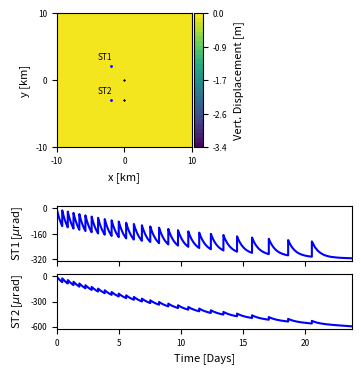

Python code for this plot: (Note: this script raises an exception after producing the figure.)
#!/usr/bin/env python3
# -*- coding: utf-8 -*-
"""
Created on Thu Jan 30 12:13:43 
Make a movie of a two source model with piston collapse
@author: aroman
"""
import matplotlib.pyplot as plt
from matplotlib.colorbar import Colorbar # For dealing with Colorbars the proper way - TBD in a separate PyCoffee ?

import numpy as np
def draw_vector(v0, v1,cl, ax ,head =0):
    #Draws a vector with no arrow using annotation. v0 and v1 are two vectors containing the coordinates of the starting point of the arrow (v0)
    #and the final point of the arrow (v1)
    if head:
        arrowprops=dict(arrowstyle = '->, head_width=0.3, head_length=0.5',color= cl,
                    linewidth=1,
                    shrinkA=0, shrinkB=0)
    else:
        arrowprops=dict(arrowstyle='-',color= cl,
                    linewidth=1,
                    shrinkA=0, shrinkB=0)
    h = ax.annotate('', v1, v0, arrowprops=arrowprops)
    return h
xSource = np.array([0,0])
ySource =  np.array([0,-3000])
depthSource = np.array([1500,3000])
xstation1 = 80
ystation1 = 120
xstation2 = 80
ystation2 = 70

condd = 1.5
conds = 4
ls = 3e+4
ld = 2.5e+3
Vs = 2e+9
Vd  = 8e+9
ks = 1e+9
kd = 1e+9
pd0 = 0e+6
pd0_lin = 0e+7
pt = 15e+6
mu = 100

taus = 5e+6
taud = 1e+6
rho = 2600

g = 9.8
Rcyl = 6.0e+2
S = 3.14 * Rcyl**2 
R1 = rho * g * Vs /(ks*S)
T1 = (conds / condd )**4 * ld /ls
un_plus_T1 = 1 + T1
un_plus_R1 = 1 + R1
ps0 = - taus  + 2 * (taus - taud) / (1 + R1)
phi = kd /ks * Vs / Vd
tstar = Vs * 8 * mu * ld / (ks * 3.14 * condd**4)
ps_analytic = []
pd_analytic = []
pdslip = []
time =[]
n_cycle = 1
ps0 = - taus  + 2 * (taus - taud) / un_plus_R1 * (1 + (1 - n_cycle) * R1)
numerator = -taus - 2 * R1 * n_cycle * (taus - taud) / un_plus_R1 - pd0 / un_plus_T1  + pt * T1 / un_plus_T1
denominator = (ps0 - pd0 * 1 / un_plus_T1 + pt * T1 / un_plus_T1)
tend = - tstar / un_plus_T1 * np.log(numerator/denominator)

t0 = 0
tend = 0
while not np.isnan(tend):
#while n < 3:
    print(n_cycle)
    t = np.linspace(0,tend,15)
    ps0 = - taus  + 2 * (taus - taud) / un_plus_R1 * (1 + (1 - n_cycle) * R1)
    ps = pd0 * 1 / un_plus_T1 - pt * T1 / un_plus_T1 + (ps0 - pd0 * 1 / un_plus_T1 + pt * T1 / un_plus_T1) * np.exp( - un_plus_T1 * t/tstar )
    pd = pd0 + kd * 3.14 * condd**4 / (Vd * 8 * mu * ld)*(-pd0 + pd0 / un_plus_T1 - pt * T1 / un_plus_T1) * t  
    + phi / un_plus_T1 * (ps0 - pd0 / un_plus_T1 + pt * T1 / un_plus_T1) * (np.exp(- un_plus_T1 * t /tstar) - 1)
    t = t + t0
    pd0 = pd[-1]
    t0 = t[-1] 
    numerator = -taus - 2 * R1 * n_cycle * (taus - taud) / un_plus_R1 - pd0 / un_plus_T1  + pt * T1 / un_plus_T1
    denominator = (ps0 - pd0 * 1 / un_plus_T1 + pt * T1 / un_plus_T1)
    tend = - tstar / un_plus_T1 * np.log(numerator/denominator)

    ps_analytic.append(ps)
    pd_analytic.append(pd)
    pdslip.append(pd[0])
    time.append(t)
    n_cycle = n_cycle + 1
time = np.concatenate(time,axis = 0)

ps = np.concatenate(ps_analytic,axis = 0)
ps = np.reshape(ps,(len(ps),1))
pd = np.concatenate(pd_analytic,axis = 0)
pd = np.reshape(pd,(len(pd),1))
pdslip = np.array(pdslip)
pressure = np.concatenate((ps - ps[0],pd - pd [0]),axis = 1)
V = np.array([Vs,Vd])
poisson = 0.25
lame = 1e+9
x = np.linspace(-10000,10000,200)
y = np.linspace(-10000,10000,200)
X,Y = np.meshgrid(x,y)

V = np.array([Vs,Vd])
deltaP = np.concatenate((ps,pd),axis = 1)
radial_distance = np.zeros((2,np.shape(X)[0],np.shape(X)[1]))
radial_distance[0,:,:] = np.sqrt((X - xSource[0])**2 + (Y - ySource[0])**2)
radial_distance[1,:,:] = np.sqrt((X - xSource[1])**2 + (Y - ySource[1])**2)
uzMax = np.array([3./(3.14* 4) * V[0] * (1 - poisson) / lame * deltaP[:,0] / depthSource[0]**2, 3./(3.14* 4) * V[1] * (1 - poisson) / lame * deltaP[:,1]/ depthSource[1]**2] )
uz = np.zeros((len(time),2,np.shape(radial_distance)[1],np.shape(radial_distance)[2]))

for i in np.arange(len(time)):
    uz[i,0,:,:] = uzMax[0,i] * ( 1 + (radial_distance[0,:,:] / depthSource[0])**2)**(- 3./2)
    uz[i,1,:,:] = uzMax[1,i] * ( 1 + (radial_distance[1,:,:] / depthSource[1])**2)**(- 3./2)
uz[:,0,:,:] = uz[:,0,:,:] - uz[0,0,:,:]
uz[:,1,:,:] = uz[:,1,:,:] - uz[0,1,:,:]
uztot = uz[:,0,:,:] + uz[:,1,:,:]



cordx = np.array([x[xstation1],x[xstation2]])
cordy = np.array([y[ystation1],y[ystation2]])

tilt = np.zeros((len(cordx),len(time),2)) 
cs = -9. /(4 * 3.14) * (1 - poisson) / lame   
 

for i in np.arange(len(cordx)):
    dummy_tiltx = np.zeros((len(time)))
    dummy_tilty = np.zeros((len(time)))
    for jj in np.arange(len(xSource)):
        tempx = cs * V[jj] * pressure[:,jj] * depthSource[jj] * (cordx[i] -  xSource[jj])  / (depthSource[jj]**2 + (cordx[i] -  xSource[jj])**2 + (cordy[i] -  ySource[jj])**2 )**(5./2)
        tempy = cs * V[jj] * pressure[:,jj] * depthSource[jj] * (cordy[i] -  ySource[jj])  / (depthSource[jj]**2 + (cordx[i] -  xSource[jj])**2 + (cordy[i] -  ySource[jj])**2 )**(5./2)
        dummy_tiltx = dummy_tiltx + tempx
        dummy_tilty = dummy_tilty + tempy
    tilt[i,:,0] = dummy_tiltx[:] - dummy_tiltx[0]
    tilt[i,:,1] = dummy_tilty[:] - dummy_tilty[0]
magnitude1 = -(tilt[0,:,0]**2 + tilt[0,:,1]**2)**0.5
magnitude2 = -(tilt[1,:,0]**2 + tilt[1,:,1]**2)**0.5
npix = 1
time_tilt =time / (3600 * 24)
X = X /1e+3
Y = Y / 1e+3
cordx = cordx /1e+3
cordy = cordy /1e+3
filename_counter = 0
for i in np.arange(len(magnitude1)):
    
    fig = plt.figure(figsize =(4.1,4.1))
    gs = fig.add_gridspec(28,28)
    
    ax_cb = plt.subplot(gs[0:12,13])
    ax_map = plt.subplot(gs[0:12,1:13])
    ax_UWD = plt.subplot(gs[17:22,1:-1])
    ax_SDH = plt.subplot(gs[23:,1:-1])
    cf = ax_map.contourf(X,Y,uztot[i,:,:],levels = np.linspace(np.min(uztot),0,30))
    cb = Colorbar(ax = ax_cb, mappable = cf,ticks = np.linspace(np.min(uztot),0,5))
    cbar_label = np.round(np.linspace(np.min(uztot),0,5)*10)/10
    cb.ax.set_yticklabels(cbar_label,fontsize = 6 )
    cb.set_label('Vert. Displacement [m]',fontsize = 8 )

    ax_map.set_xticks([np.min(X),0,np.max(X)])
    ax_map.set_yticks([np.min(Y),0,np.max(Y)])
    ax_map.set_xlabel('x [km]',fontsize = 8 )
    ax_map.set_ylabel('y [km]', fontsize = 8)
    ax_map.set_xticklabels(labels = [int(np.min(X)),int(0),int(np.max(X))], fontsize = 6)
    ax_map.set_yticklabels(labels = [int(np.min(Y)),0,int(np.max(Y))], fontsize = 6)

    
    h1 = []
    h2 = []
    names_st = ['ST1','ST2']
    for j in np.arange(len(cordx)):
        x = cordx[j]
        y = cordy[j]
        east = tilt[j,i,0]
        north = tilt[j,i,1]
        
        east_new = east /(east**2 + north**2)**0.5
        north_new = north / (east**2 + north**2)**0.5
        east =east_new
        north = north_new
        handle1 = draw_vector([x,y],[x + east * npix,y + north*npix ],'orange', ax_map)
        handle1 = draw_vector([x,y],[x - east * npix,y - north*npix ],'orange', ax_map)
        ax_map.text(x-2,y + 1, names_st[j],fontsize = 6)
    ax_map.plot(xSource / 1000,ySource /1000,'kx',markersize = 1)
    ax_map.plot(cordx ,cordy ,'bo', markersize = 1)
    timeseries1 = ax_UWD.plot(time_tilt,magnitude1 *1e+6,'blue')
    timeseries2 = ax_SDH.plot(time_tilt,magnitude2*1e+6,'blue')
    time_segment = time_tilt[:i]
    magnitude_segment1 = magnitude1[:i]
    magnitude_segment2 = magnitude2[:i]
    
    ax_UWD.plot(time_segment,magnitude_segment1*1e+6,'r')
    ax_UWD.set_xlim([np.min(time_tilt),np.max(time_tilt)])
    tck = np.round ((np.linspace(np.min(magnitude1),0,3)*1e+6) / 10) * 10
    tck = tck.astype(int)
    ax_UWD.set_yticks(tck)
    ax_UWD.set_yticklabels(labels = tck,fontsize = 6)
    ax_UWD.set_xticklabels(labels = [])
    ax_UWD.set_ylabel(names_st[0] + ' [$\mu$rad]',fontsize = 8)

    ax_SDH.plot(time_segment,magnitude_segment2*1e+6,'r')
    ax_SDH.set_xlim([np.min(time_tilt),np.max(time_tilt)])
    tck =np.round((np.linspace(np.min(magnitude2),0,3)*1e+6) / 10) * 10
    tck = tck.astype(int)
    ax_SDH.set_yticks(tck)
    ax_SDH.set_yticklabels(labels = tck,fontsize = 6)
    ax_SDH.tick_params(axis='x', labelsize= 6 )
    ax_SDH.set_ylabel(names_st[1]+ ' [$\mu$rad]',fontsize = 8)
    ax_SDH.set_xlabel('Time [Days]',fontsize = 8)
    if len(str(filename_counter)) == 1:
        filename = '000' + str(filename_counter)
    elif len(str(filename_counter)) == 2:
        filename = '00' + str(filename_counter)
    elif len(str(filename_counter)) == 3:
        filename = '0' + str(filename_counter)
    elif len(str(filename_counter)) == 4:
        filename = str(filename_counter)
    plt.savefig('movie/' + str(filename) + '.png',dpi = 300)
    filename_counter = filename_counter + 1
    plt.close('all')
    
